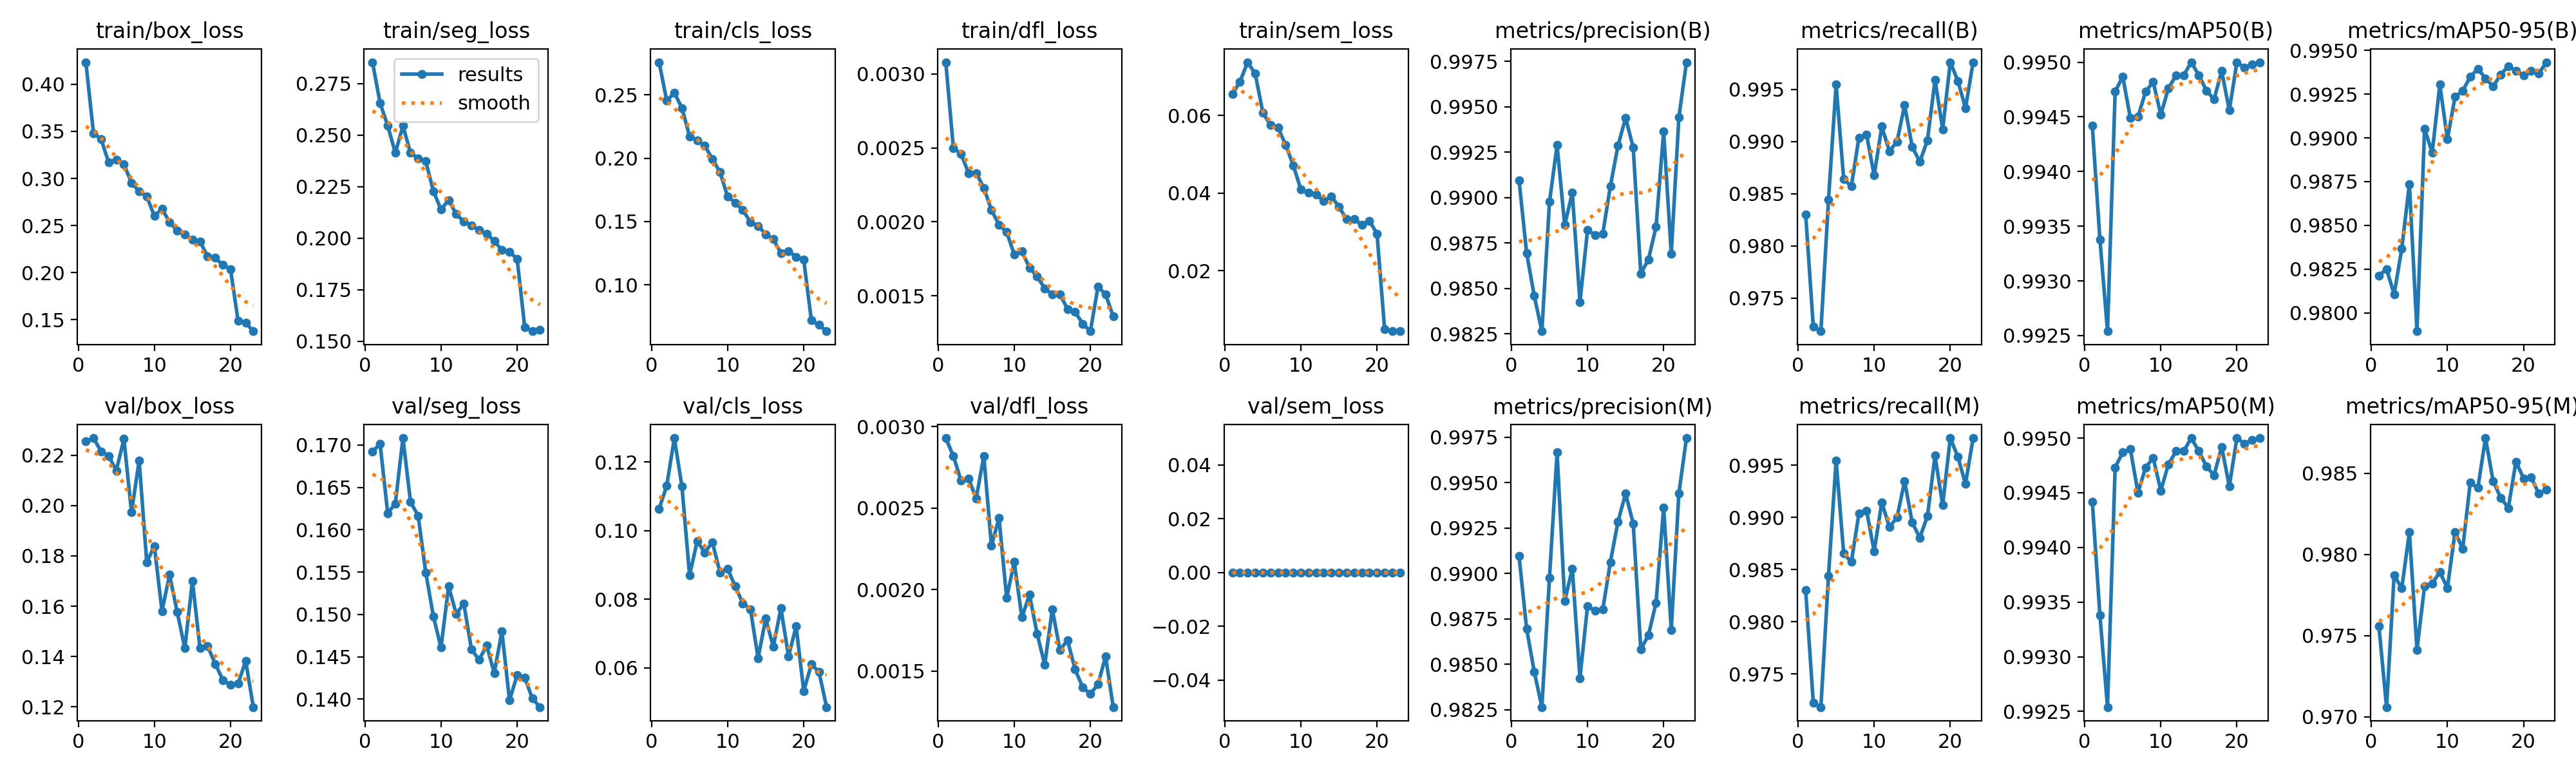

The data file committed next to this chart (first rows):
epoch, time, train/box_loss, train/seg_loss, train/cls_loss, train/dfl_loss, train/sem_loss, metrics/precision(B), metrics/recall(B), metrics/mAP50(B), metrics/mAP50-95(B), metrics/precision(M), metrics/recall(M), metrics/mAP50(M), metrics/mAP50-95(M), val/box_loss, val/seg_loss, val/cls_loss, val/dfl_loss, val/sem_loss, lr/pg0, lr/pg1, lr/pg2
1, 262.5, 0.4234, 0.2854, 0.2758, 0.00308, 0.06548, 0.991, 0.983, 0.9944, 0.9821, 0.991, 0.983, 0.9944, 0.9756, 0.2255, 0.1693, 0.1064, 0.00293, 0, 0.0001662, 0.0001662, 0.06693
2, 517.9, 0.3482, 0.2656, 0.2453, 0.0025, 0.06875, 0.9869, 0.9723, 0.9934, 0.9825, 0.9869, 0.9723, 0.9934, 0.9706, 0.2269, 0.1701, 0.1131, 0.00282, 0, 0.0003209, 0.0003209, 0.03375
3, 771.8, 0.3418, 0.2546, 0.2516, 0.00246, 0.07375, 0.9846, 0.9718, 0.9925, 0.9811, 0.9846, 0.9718, 0.9925, 0.9787, 0.2216, 0.162, 0.127, 0.00267, 0, 0.0004635, 0.0004635, 0.0005633
4, 1026, 0.3168, 0.2414, 0.2396, 0.00233, 0.07077, 0.9826, 0.9844, 0.9947, 0.9837, 0.9826, 0.9844, 0.9947, 0.9779, 0.2198, 0.1631, 0.1129, 0.00268, 0, 0.000446, 0.000446, 0.000446
5, 1280, 0.32, 0.2545, 0.2173, 0.00233, 0.06077, 0.9898, 0.9955, 0.9949, 0.9873, 0.9898, 0.9955, 0.9949, 0.9814, 0.214, 0.1708, 0.08701, 0.00256, 0, 0.000428, 0.000428, 0.000428
6, 1533, 0.3154, 0.2414, 0.2141, 0.00223, 0.05756, 0.9929, 0.9864, 0.9945, 0.979, 0.9967, 0.9866, 0.9949, 0.9741, 0.2265, 0.1633, 0.09693, 0.00282, 0, 0.00041, 0.00041, 0.00041
7, 1786, 0.2952, 0.2389, 0.2098, 0.00208, 0.05685, 0.9885, 0.9857, 0.9945, 0.9905, 0.9885, 0.9857, 0.9945, 0.9781, 0.1974, 0.1617, 0.09367, 0.00227, 0, 0.000392, 0.000392, 0.000392
8, 2039, 0.2865, 0.2373, 0.1994, 0.00198, 0.05241, 0.9903, 0.9904, 0.9947, 0.9892, 0.9903, 0.9904, 0.9947, 0.9782, 0.218, 0.1549, 0.09662, 0.00244, 0, 0.000374, 0.000374, 0.000374
9, 2292, 0.281, 0.2229, 0.189, 0.00193, 0.04715, 0.9842, 0.9907, 0.9948, 0.993, 0.9842, 0.9907, 0.9948, 0.9789, 0.1774, 0.1498, 0.0878, 0.00195, 0, 0.000356, 0.000356, 0.000356
10, 2545, 0.2602, 0.2139, 0.1698, 0.00178, 0.04093, 0.9882, 0.9868, 0.9945, 0.9899, 0.9882, 0.9868, 0.9945, 0.9779, 0.184, 0.1461, 0.08896, 0.00217, 0, 0.000338, 0.000338, 0.000338
11, 2798, 0.2677, 0.2185, 0.1649, 0.0018, 0.0401, 0.9879, 0.9915, 0.9948, 0.9923, 0.9879, 0.9915, 0.9948, 0.9814, 0.1581, 0.1533, 0.08376, 0.00183, 0, 0.00032, 0.00032, 0.00032
12, 3050, 0.2536, 0.2117, 0.159, 0.00169, 0.03971, 0.988, 0.9891, 0.9949, 0.9927, 0.988, 0.9891, 0.9949, 0.9803, 0.1725, 0.1501, 0.07883, 0.00197, 0, 0.000302, 0.000302, 0.000302
13, 3303, 0.2446, 0.2081, 0.1495, 0.00163, 0.03792, 0.9906, 0.99, 0.9949, 0.9935, 0.9906, 0.99, 0.9949, 0.9844, 0.1577, 0.1513, 0.07715, 0.00173, 0, 0.000284, 0.000284, 0.000284
14, 3555, 0.2403, 0.2063, 0.1466, 0.00155, 0.03918, 0.9929, 0.9935, 0.995, 0.9939, 0.9929, 0.9935, 0.995, 0.9841, 0.1433, 0.1459, 0.06285, 0.00154, 0, 0.000266, 0.000266, 0.000266
15, 3808, 0.2352, 0.204, 0.14, 0.00151, 0.03645, 0.9944, 0.9895, 0.9949, 0.9934, 0.9944, 0.9895, 0.9949, 0.9872, 0.17, 0.1446, 0.07438, 0.00188, 0, 0.000248, 0.000248, 0.000248
16, 4061, 0.2332, 0.2023, 0.136, 0.00151, 0.03326, 0.9928, 0.9881, 0.9947, 0.9929, 0.9928, 0.9881, 0.9947, 0.9845, 0.1432, 0.1463, 0.06623, 0.00163, 0, 0.00023, 0.00023, 0.00023
17, 4313, 0.2172, 0.1986, 0.1252, 0.00141, 0.03325, 0.9858, 0.9901, 0.9947, 0.9936, 0.9858, 0.9901, 0.9947, 0.9835, 0.1441, 0.1431, 0.07739, 0.00169, 0, 0.000212, 0.000212, 0.000212
18, 4566, 0.2157, 0.1943, 0.1268, 0.00139, 0.03185, 0.9866, 0.9959, 0.9949, 0.9941, 0.9866, 0.9959, 0.9949, 0.9829, 0.137, 0.148, 0.06342, 0.00151, 0, 0.000194, 0.000194, 0.000194
19, 4819, 0.2081, 0.1933, 0.1222, 0.00131, 0.03284, 0.9884, 0.9912, 0.9946, 0.9938, 0.9884, 0.9912, 0.9946, 0.9857, 0.1306, 0.1399, 0.07211, 0.0014, 0, 0.000176, 0.000176, 0.000176
20, 5071, 0.2038, 0.19, 0.1199, 0.00126, 0.02952, 0.9936, 0.9976, 0.995, 0.9936, 0.9936, 0.9976, 0.995, 0.9847, 0.1286, 0.1428, 0.05328, 0.00136, 0, 0.000158, 0.000158, 0.000158
21, 5324, 0.1489, 0.1569, 0.07195, 0.00156, 0.00493, 0.9869, 0.9958, 0.995, 0.9938, 0.9869, 0.9958, 0.995, 0.9848, 0.1291, 0.1426, 0.06104, 0.00142, 0, 0.00014, 0.00014, 0.00014
22, 5576, 0.1467, 0.1549, 0.06839, 0.00151, 0.00446, 0.9944, 0.9932, 0.995, 0.9937, 0.9944, 0.9932, 0.995, 0.9838, 0.1383, 0.1401, 0.05888, 0.00159, 0, 0.000122, 0.000122, 0.000122
23, 5828, 0.1378, 0.1555, 0.06346, 0.00136, 0.00439, 0.9974, 0.9976, 0.995, 0.9943, 0.9974, 0.9976, 0.995, 0.984, 0.1198, 0.1391, 0.04859, 0.00128, 0, 0.000104, 0.000104, 0.000104
